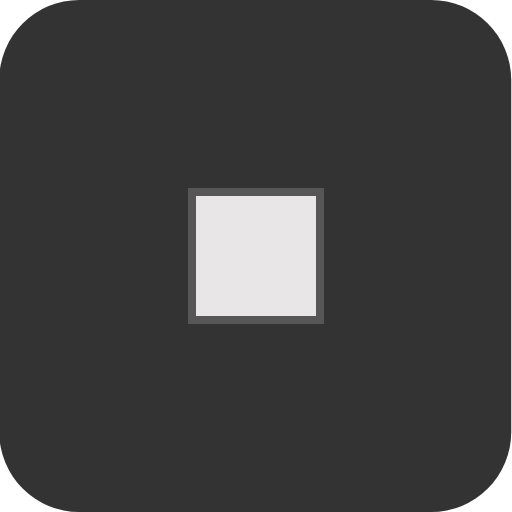
t = 0.00 s
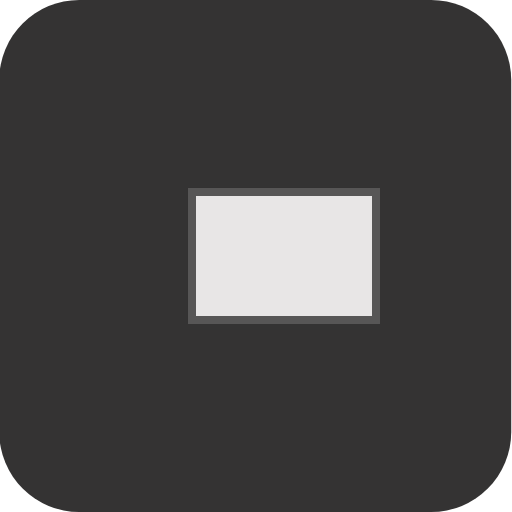
t = 0.50 s
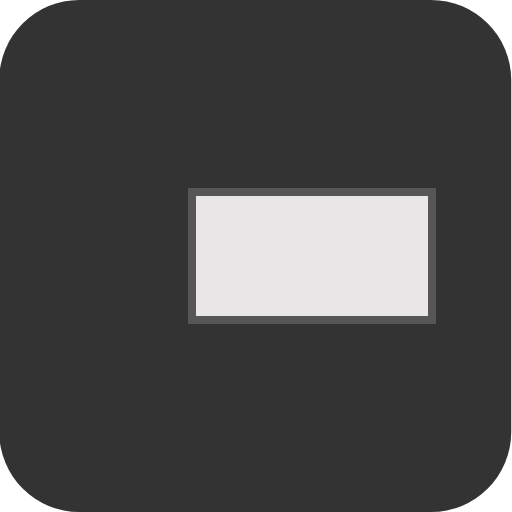
t = 1.00 s
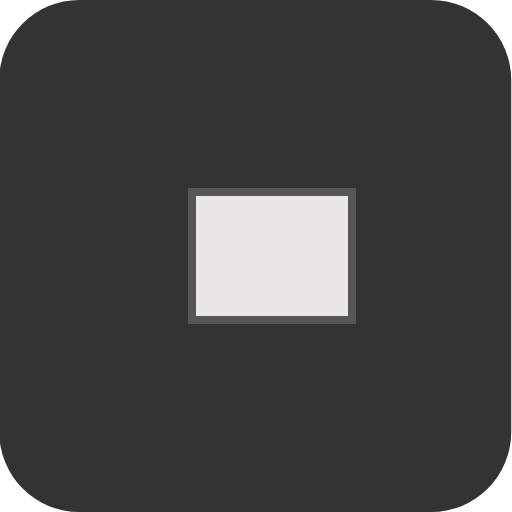
t = 1.50 s
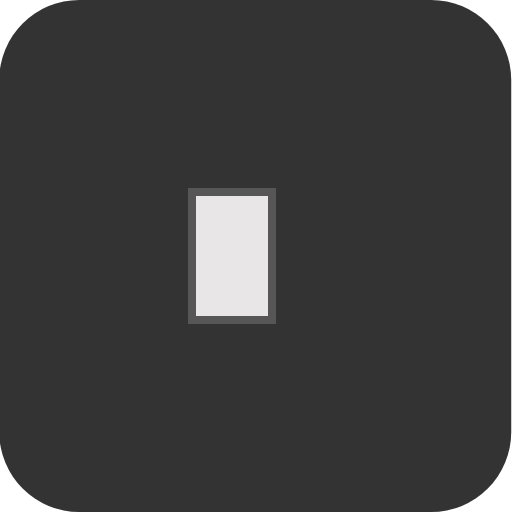
t = 2.00 s
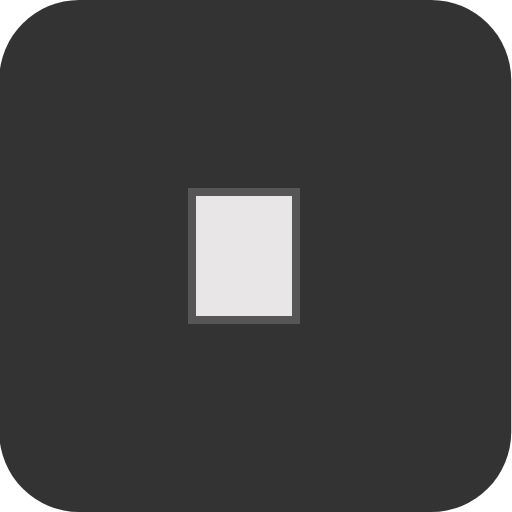
t = 2.50 s

The animated SVG that drew these frames (rendered in a browser with its animation timeline set to each time). Animation: 1 CSS @keyframes rule; one cycle of 3.00 s, repeats indefinitely.

<?xml version="1.0" encoding="UTF-8" standalone="no"?>
<!-- Created with Keyshape -->
<svg xmlns="http://www.w3.org/2000/svg" xmlns:xlink="http://www.w3.org/1999/xlink" shape-rendering="geometricPrecision" text-rendering="geometricPrecision" viewBox="0 0 64 64" style="white-space: pre;">
    <style>
@keyframes a0_w { 0% { width: 16px; } 33.3333% { width: 30px; } 66.6667% { width: 10px; } 100% { width: 16px; } }
    </style>
    <rect width="64" height="64" fill="#343333" stroke="none" rx="10" transform="translate(31.952,32) translate(-32.048,-32)"/>
    <rect width="16" height="16" fill="#e8e6e6" rx="0" stroke="#575656" transform="translate(30.8625,30.8625) translate(-6.86252,-6.86252)" style="animation: a0_w 3s linear infinite both;"/>
</svg>
